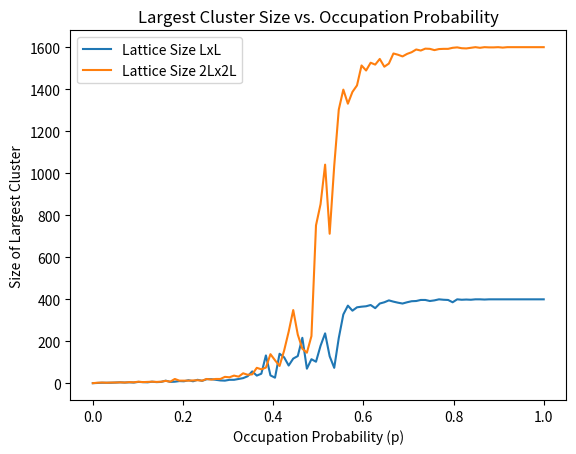

Source code (Python):
import numpy as np
import matplotlib.pyplot as plt
import networkx as nx

def generate_lattice(n):
    G = nx.grid_2d_graph(n, n)
    return G

def percolate_lattice(G, p):
    for edge in list(G.edges()):
        if np.random.rand() > p:
            G.remove_edge(*edge)
    return G

def find_largest_cluster_size(G):
    clusters = list(nx.connected_components(G))
    if clusters:
        largest_cluster = max(clusters, key=len)
        largest_cluster_size = len(largest_cluster)
    else:
        largest_cluster_size = 0
    return largest_cluster_size

# Parameters
L = 20  # Size of the smaller lattice
p_values = np.linspace(0, 1, 100)  # Percolation probabilities
largest_cluster_sizes_L = []
largest_cluster_sizes_2L = []

# Generate and percolate lattices, track largest cluster sizes
for p in p_values:
    G_L = generate_lattice(L)
    G_L = percolate_lattice(G_L, p)
    largest_cluster_sizes_L.append(find_largest_cluster_size(G_L))

    G_2L = generate_lattice(2 * L)
    G_2L = percolate_lattice(G_2L, p)
    largest_cluster_sizes_2L.append(find_largest_cluster_size(G_2L))

# Plotting
plt.plot(p_values, largest_cluster_sizes_L, label='Lattice Size LxL')
plt.plot(p_values, largest_cluster_sizes_2L, label='Lattice Size 2Lx2L')
plt.xlabel('Occupation Probability (p)')
plt.ylabel('Size of Largest Cluster')
plt.title('Largest Cluster Size vs. Occupation Probability')
plt.legend()
plt.show()
